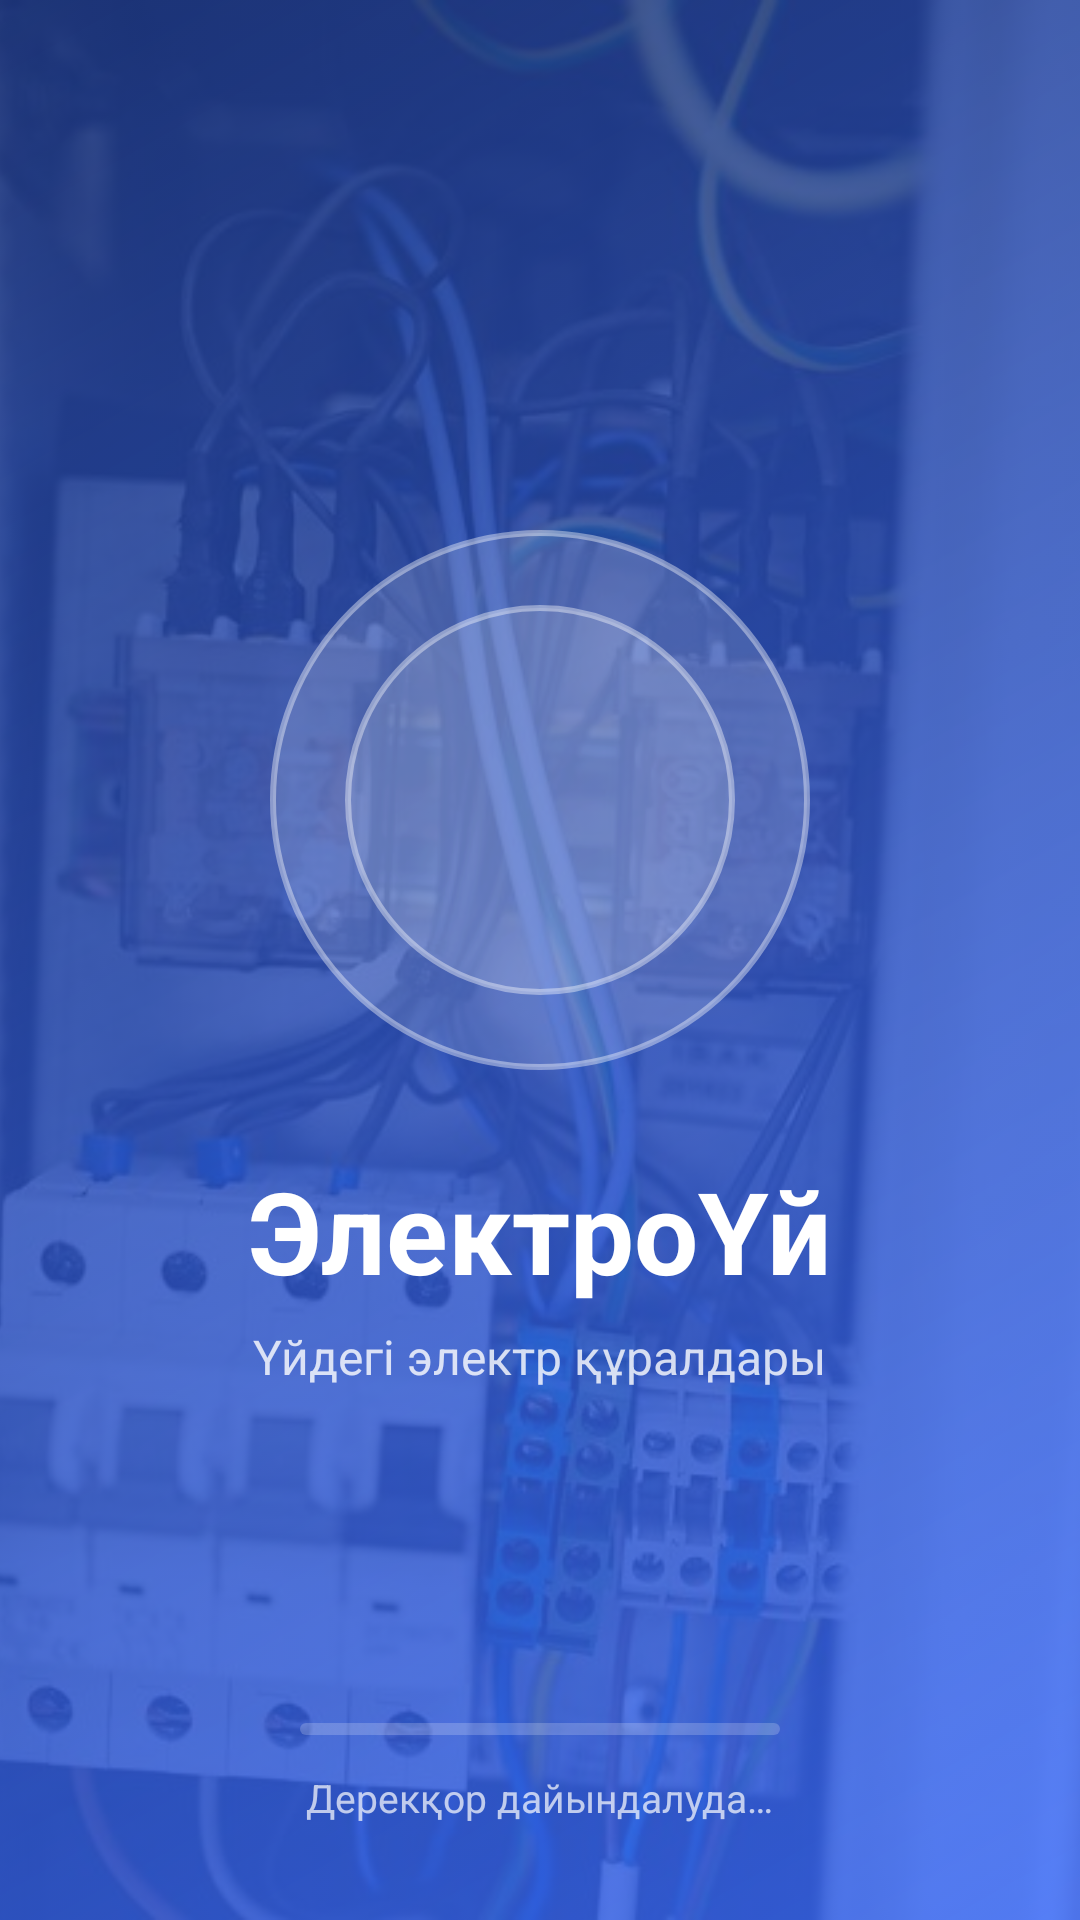

The Android layout XML behind this screen, and the referenced resources:
<!-- AndroidManifest.xml: activity theme Theme.ElectroUi.Splash -->
<!-- res/layout/activity_splash.xml -->
<?xml version="1.0" encoding="utf-8"?>
<FrameLayout xmlns:android="http://schemas.android.com/apk/res/android"
    xmlns:app="http://schemas.android.com/apk/res-auto"
    android:layout_width="match_parent"
    android:layout_height="match_parent"
    android:background="?attr/headerBackground">

    <ImageView
        android:layout_width="match_parent"
        android:layout_height="match_parent"
        android:alpha="0.18"
        android:contentDescription="@null"
        android:scaleType="centerCrop"
        android:src="@drawable/img_panel" />

    <LinearLayout
        android:layout_width="match_parent"
        android:layout_height="wrap_content"
        android:layout_gravity="center"
        android:gravity="center_horizontal"
        android:orientation="vertical">

        <FrameLayout
            android:layout_width="180dp"
            android:layout_height="180dp">

            <View
                android:id="@+id/ring_outer"
                android:layout_width="180dp"
                android:layout_height="180dp"
                android:background="@drawable/bg_circle_white" />

            <View
                android:id="@+id/ring_inner"
                android:layout_width="130dp"
                android:layout_height="130dp"
                android:layout_gravity="center"
                android:background="@drawable/bg_circle_white" />

            <ImageView
                android:id="@+id/bolt"
                android:layout_width="84dp"
                android:layout_height="84dp"
                android:layout_gravity="center"
                android:contentDescription="@null"
                android:src="@drawable/ic_bolt_white"
                app:tint="#FFD54F" />
        </FrameLayout>

        <TextView
            android:id="@+id/title"
            android:layout_width="wrap_content"
            android:layout_height="wrap_content"
            android:layout_marginTop="28dp"
            android:text="@string/app_name"
            android:textColor="@color/white"
            android:textSize="38sp"
            android:textStyle="bold" />

        <TextView
            android:id="@+id/tagline"
            android:layout_width="wrap_content"
            android:layout_height="wrap_content"
            android:layout_marginTop="6dp"
            android:text="@string/app_tagline"
            android:textColor="#CCFFFFFF"
            android:textSize="16sp" />
    </LinearLayout>

    <LinearLayout
        android:id="@+id/bottom"
        android:layout_width="match_parent"
        android:layout_height="wrap_content"
        android:layout_gravity="bottom"
        android:gravity="center_horizontal"
        android:orientation="vertical"
        android:padding="32dp">

        <com.google.android.material.progressindicator.LinearProgressIndicator
            android:id="@+id/progress"
            android:layout_width="160dp"
            android:layout_height="wrap_content"
            android:indeterminate="true"
            app:indicatorColor="#FFD54F"
            app:trackColor="#33FFFFFF"
            app:trackCornerRadius="4dp" />

        <TextView
            android:id="@+id/status"
            android:layout_width="wrap_content"
            android:layout_height="wrap_content"
            android:layout_marginTop="12dp"
            android:text="Дерекқор дайындалуда…"
            android:textColor="#B3FFFFFF"
            android:textSize="13sp" />
    </LinearLayout>
</FrameLayout>
<!-- resources referenced by this layout -->
<resources>
  <color name="white">#FFFFFF</color>
  <!-- drawable bg_circle_white (drawable) -->
  <?xml version="1.0" encoding="utf-8"?>
  <shape xmlns:android="http://schemas.android.com/apk/res/android" android:shape="oval"><solid android:color="#26FFFFFF"/><stroke android:width="2dp" android:color="#66FFFFFF"/></shape>
  <string name="app_name">ЭлектроҮй</string>
  <string name="app_tagline">Үйдегі электр құралдары</string>
  <style name="Theme.ElectroUi.Splash" parent="Theme.ElectroUi.Blue">
          <item name="android:windowBackground">@drawable/bg_grad_blue</item>
      </style>
  <style name="Theme.ElectroUi.Blue" parent="Base.ElectroUi">
          <item name="colorPrimary">@color/blue_primary</item>
          <item name="colorPrimaryContainer">@color/blue_container</item>
          <item name="colorOnPrimaryContainer">@color/blue_on_container</item>
          <item name="colorSecondary">@color/blue_primary</item>
          <item name="colorSecondaryContainer">@color/blue_container</item>
          <item name="colorOnSecondaryContainer">@color/blue_on_container</item>
          <item name="headerBackground">@drawable/bg_grad_blue</item>
      </style>
  <!-- drawable bg_grad_blue (drawable) -->
  <?xml version="1.0" encoding="utf-8"?>
  <shape xmlns:android="http://schemas.android.com/apk/res/android">
      <gradient android:angle="315" android:startColor="@color/blue_grad_start" android:endColor="@color/blue_grad_end"/>
  </shape>
  <color name="blue_primary">#2F6BFF</color>
  <color name="blue_container">#DCE6FF</color>
  <color name="blue_on_container">#0A2A7A</color>
  <color name="blue_grad_start">#1E3A8A</color>
  <color name="blue_grad_end">#3B6CFF</color>
  <color name="bg">#F3F5FB</color>
  <color name="surface">#FFFFFF</color>
  <color name="text_primary">#121A2E</color>
  <color name="surface_variant">#EAEEF7</color>
  <color name="text_secondary">#5B6680</color>
  <color name="outline">#D5DBEA</color>
  <color name="danger">#E5484D</color>
  <color name="on_primary">#FFFFFF</color>
  <color name="warning">#F59E0B</color>
  <style name="Widget.ElectroUi.Card" parent="Widget.Material3.CardView.Elevated">
          <item name="cardBackgroundColor">@color/surface</item>
          <item name="cardCornerRadius">20dp</item>
          <item name="cardElevation">1dp</item>
      </style>
  <style name="Widget.ElectroUi.Input" parent="Widget.Material3.TextInputLayout.OutlinedBox">
          <item name="boxCornerRadiusTopStart">14dp</item>
          <item name="boxCornerRadiusTopEnd">14dp</item>
          <item name="boxCornerRadiusBottomStart">14dp</item>
          <item name="boxCornerRadiusBottomEnd">14dp</item>
      </style>
  <style name="ThemeOverlay.ElectroUi.BottomSheet" parent="ThemeOverlay.Material3.BottomSheetDialog">
          <item name="bottomSheetStyle">@style/Widget.ElectroUi.BottomSheet</item>
      </style>
  <style name="Widget.ElectroUi.BottomSheet" parent="Widget.Material3.BottomSheet.Modal">
          <item name="backgroundTint">@color/surface</item>
      </style>
</resources>
